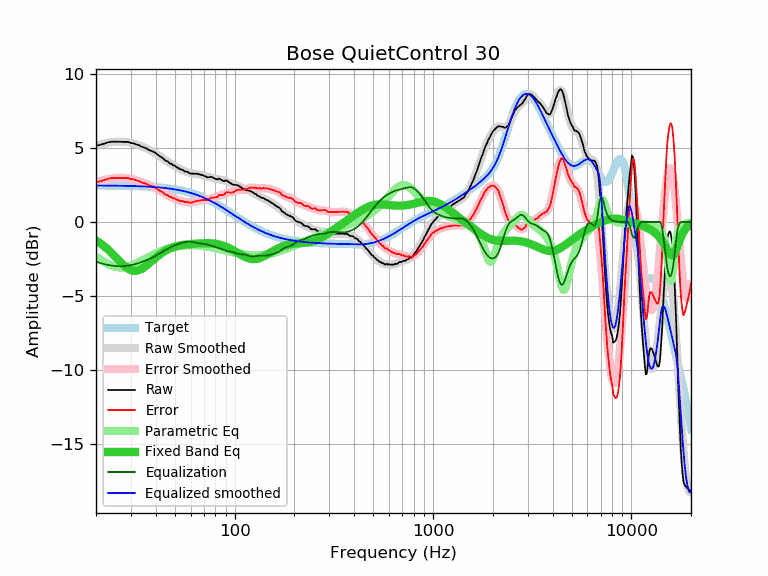

The data file committed next to this chart (first rows):
frequency, raw, error, smoothed, error_smoothed, equalization, parametric_eq, equalized_raw, equalized_smoothed, target
20, 5.17, 2.69, 5.16, 2.69, -2.69, -1.24, 2.48, 2.47, 2.47
21, 5.23, 2.76, 5.25, 2.78, -2.78, -1.43, 2.45, 2.47, 2.47
22, 5.31, 2.84, 5.32, 2.85, -2.85, -1.64, 2.46, 2.47, 2.47
23, 5.40, 2.93, 5.37, 2.90, -2.90, -1.87, 2.49, 2.47, 2.47
24, 5.44, 2.97, 5.41, 2.95, -2.95, -2.10, 2.49, 2.46, 2.46
25, 5.44, 2.98, 5.44, 2.98, -2.98, -2.35, 2.46, 2.46, 2.46
26, 5.44, 2.98, 5.45, 2.99, -2.99, -2.58, 2.45, 2.46, 2.46
27, 5.43, 2.97, 5.44, 2.99, -2.99, -2.81, 2.44, 2.45, 2.45
28, 5.43, 2.98, 5.43, 2.98, -2.98, -3.00, 2.45, 2.45, 2.45
29, 5.43, 2.98, 5.40, 2.95, -2.95, -3.15, 2.47, 2.45, 2.45
30, 5.35, 2.91, 5.36, 2.92, -2.92, -3.25, 2.43, 2.44, 2.44
31, 5.33, 2.89, 5.31, 2.88, -2.88, -3.30, 2.45, 2.44, 2.44
32, 5.25, 2.82, 5.25, 2.82, -2.82, -3.30, 2.42, 2.43, 2.43
33, 5.20, 2.77, 5.19, 2.77, -2.77, -3.26, 2.43, 2.42, 2.42
34, 5.10, 2.68, 5.12, 2.71, -2.71, -3.17, 2.39, 2.42, 2.42
35, 5.05, 2.64, 5.05, 2.64, -2.64, -3.06, 2.40, 2.41, 2.41
36, 4.98, 2.58, 4.98, 2.58, -2.58, -2.94, 2.40, 2.40, 2.40
37, 4.88, 2.48, 4.90, 2.51, -2.51, -2.80, 2.37, 2.39, 2.39
38, 4.82, 2.43, 4.82, 2.43, -2.43, -2.67, 2.38, 2.38, 2.38
39, 4.76, 2.38, 4.73, 2.36, -2.36, -2.53, 2.40, 2.37, 2.37
40, 4.67, 2.31, 4.64, 2.28, -2.28, -2.41, 2.39, 2.36, 2.36
41, 4.55, 2.20, 4.55, 2.20, -2.20, -2.29, 2.35, 2.35, 2.35
42, 4.45, 2.11, 4.45, 2.12, -2.12, -2.19, 2.33, 2.34, 2.34
43, 4.37, 2.04, 4.36, 2.03, -2.03, -2.09, 2.33, 2.33, 2.33
44, 4.26, 1.95, 4.26, 1.95, -1.95, -2.00, 2.30, 2.31, 2.31
45, 4.14, 1.84, 4.17, 1.88, -1.88, -1.93, 2.26, 2.30, 2.30
46, 4.11, 1.83, 4.08, 1.80, -1.80, -1.86, 2.30, 2.28, 2.28
47, 3.97, 1.70, 4.00, 1.74, -1.74, -1.80, 2.23, 2.27, 2.27
48, 3.95, 1.70, 3.92, 1.67, -1.67, -1.75, 2.27, 2.25, 2.25
49, 3.83, 1.60, 3.85, 1.62, -1.62, -1.70, 2.21, 2.23, 2.23
50, 3.82, 1.61, 3.78, 1.57, -1.57, -1.67, 2.25, 2.21, 2.21
51, 3.70, 1.51, 3.72, 1.52, -1.52, -1.63, 2.17, 2.19, 2.19
52, 3.67, 1.50, 3.65, 1.48, -1.48, -1.61, 2.18, 2.17, 2.17
53, 3.57, 1.42, 3.60, 1.45, -1.45, -1.58, 2.12, 2.15, 2.15
54, 3.56, 1.43, 3.54, 1.42, -1.42, -1.56, 2.14, 2.13, 2.13
55, 3.52, 1.41, 3.49, 1.39, -1.39, -1.55, 2.13, 2.10, 2.10
56, 3.42, 1.34, 3.44, 1.37, -1.37, -1.53, 2.05, 2.08, 2.08
57, 3.42, 1.36, 3.40, 1.35, -1.35, -1.52, 2.07, 2.05, 2.05
58, 3.39, 1.36, 3.37, 1.34, -1.34, -1.51, 2.05, 2.03, 2.03
59, 3.32, 1.32, 3.34, 1.33, -1.33, -1.50, 1.98, 2.00, 2.00
60, 3.28, 1.30, 3.31, 1.34, -1.34, -1.49, 1.94, 1.97, 1.97
61, 3.28, 1.33, 3.29, 1.35, -1.35, -1.49, 1.93, 1.94, 1.94
62, 3.28, 1.36, 3.28, 1.36, -1.36, -1.48, 1.91, 1.91, 1.91
63, 3.27, 1.38, 3.27, 1.38, -1.38, -1.47, 1.88, 1.88, 1.88
64, 3.27, 1.42, 3.25, 1.40, -1.40, -1.46, 1.86, 1.85, 1.85
65, 3.26, 1.44, 3.24, 1.42, -1.42, -1.46, 1.83, 1.82, 1.82
66, 3.24, 1.45, 3.23, 1.44, -1.44, -1.45, 1.80, 1.79, 1.79
67, 3.22, 1.46, 3.21, 1.46, -1.46, -1.45, 1.76, 1.75, 1.75
68, 3.20, 1.48, 3.18, 1.47, -1.47, -1.44, 1.73, 1.72, 1.72
69, 3.17, 1.48, 3.16, 1.48, -1.48, -1.44, 1.69, 1.68, 1.68
70, 3.14, 1.49, 3.13, 1.49, -1.49, -1.44, 1.65, 1.65, 1.65
71, 3.10, 1.49, 3.11, 1.50, -1.50, -1.43, 1.60, 1.61, 1.61
72, 3.07, 1.49, 3.09, 1.51, -1.51, -1.43, 1.55, 1.57, 1.57
73, 3.03, 1.49, 3.07, 1.53, -1.53, -1.43, 1.50, 1.53, 1.53
74, 3.04, 1.54, 3.05, 1.55, -1.55, -1.43, 1.48, 1.50, 1.50
75, 3.04, 1.58, 3.03, 1.58, -1.58, -1.44, 1.46, 1.46, 1.46
76, 3.07, 1.65, 3.02, 1.60, -1.60, -1.44, 1.47, 1.42, 1.42
77, 3.03, 1.65, 3.00, 1.62, -1.62, -1.45, 1.40, 1.38, 1.38
78, 3.00, 1.66, 2.98, 1.65, -1.65, -1.45, 1.35, 1.34, 1.34
79, 2.96, 1.66, 2.97, 1.67, -1.67, -1.46, 1.29, 1.30, 1.30
... 553 more rows
